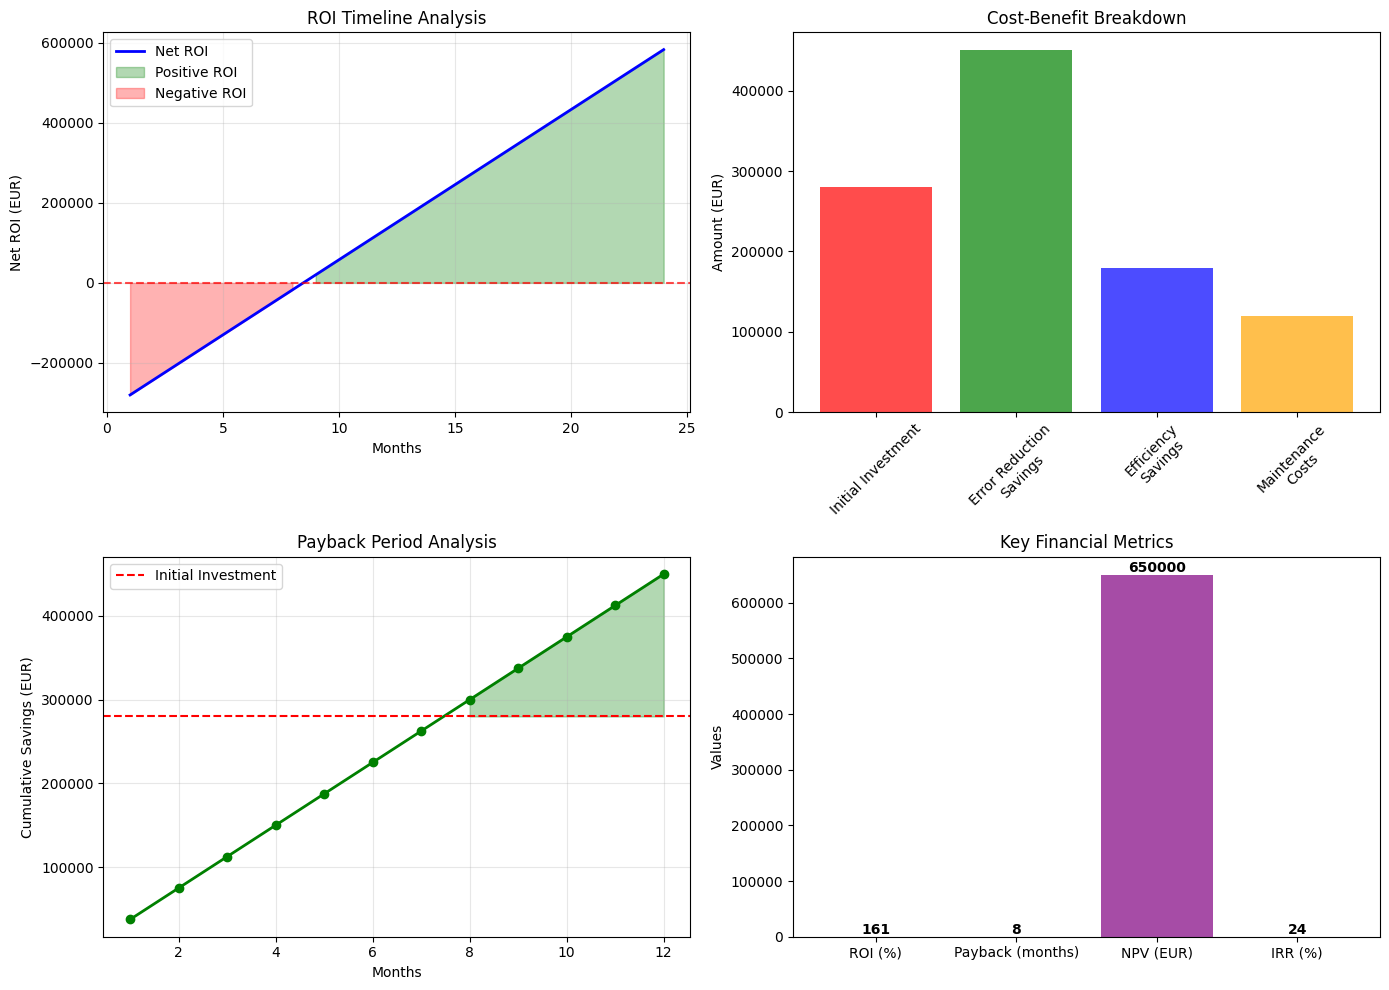

Write the Python code that produced this figure. (Note: this script raises an exception after producing the figure.)
#!/usr/bin/env python3
# -*- coding: utf-8 -*-
"""
Script para gerar figuras em falta do capítulo Resultados
Figuras: ROI Analysis e Future Roadmap
"""

import matplotlib.pyplot as plt
import matplotlib.patches as mpatches
import numpy as np
import seaborn as sns
from datetime import datetime, timedelta

# Set style for academic presentation
plt.style.use('default')
sns.set_palette("husl")

def create_roi_analysis():
    """Figure 5.5 - ROI Analysis Dashboard"""
    fig, ((ax1, ax2), (ax3, ax4)) = plt.subplots(2, 2, figsize=(14, 10))
    
    # ROI Timeline
    months = np.arange(1, 25)
    investment = np.array([280000] * 24)
    cumulative_savings = np.cumsum([0] + [37500] * 23)
    net_roi = cumulative_savings - investment
    
    ax1.plot(months, net_roi, 'b-', linewidth=2, label='Net ROI')
    ax1.axhline(y=0, color='r', linestyle='--', alpha=0.7)
    ax1.fill_between(months, net_roi, 0, where=(net_roi > 0), alpha=0.3, color='green', label='Positive ROI')
    ax1.fill_between(months, net_roi, 0, where=(net_roi <= 0), alpha=0.3, color='red', label='Negative ROI')
    ax1.set_xlabel('Months')
    ax1.set_ylabel('Net ROI (EUR)')
    ax1.set_title('ROI Timeline Analysis')
    ax1.legend()
    ax1.grid(True, alpha=0.3)
    
    # Cost Breakdown
    costs = [280000, 450000, 180000, 120000]
    labels = ['Initial Investment', 'Error Reduction\nSavings', 'Efficiency\nSavings', 'Maintenance\nCosts']
    colors = ['red', 'green', 'blue', 'orange']
    
    ax2.bar(labels, costs, color=colors, alpha=0.7)
    ax2.set_ylabel('Amount (EUR)')
    ax2.set_title('Cost-Benefit Breakdown')
    ax2.tick_params(axis='x', rotation=45)
    
    # Payback Period
    payback_months = np.arange(1, 13)
    monthly_savings = 37500
    cumulative_payback = np.cumsum([monthly_savings] * 12)
    
    ax3.plot(payback_months, cumulative_payback, 'g-', linewidth=2, marker='o')
    ax3.axhline(y=280000, color='r', linestyle='--', label='Initial Investment')
    ax3.fill_between(payback_months, cumulative_payback, 280000, 
                    where=(cumulative_payback >= 280000), alpha=0.3, color='green')
    ax3.set_xlabel('Months')
    ax3.set_ylabel('Cumulative Savings (EUR)')
    ax3.set_title('Payback Period Analysis')
    ax3.legend()
    ax3.grid(True, alpha=0.3)
    
    # Key Metrics
    metrics = ['ROI (%)', 'Payback (months)', 'NPV (EUR)', 'IRR (%)']
    values = [161, 8, 650000, 24]
    
    bars = ax4.bar(metrics, values, color=['darkgreen', 'blue', 'purple', 'orange'], alpha=0.7)
    ax4.set_ylabel('Values')
    ax4.set_title('Key Financial Metrics')
    
    # Add value labels on bars
    for bar, value in zip(bars, values):
        height = bar.get_height()
        ax4.text(bar.get_x() + bar.get_width()/2., height,
                f'{value}', ha='center', va='bottom', fontweight='bold')
    
    plt.tight_layout()
    plt.savefig('images/generated/roi_analysis.png', dpi=300, bbox_inches='tight')
    plt.close()

def create_future_roadmap():
    """Figure 5.6 - Future Development Roadmap"""
    fig, ax = plt.subplots(figsize=(14, 10))
    
    # Roadmap phases
    phases = [
        {'name': 'Phase 1: AI Implementation', 'start': 0, 'duration': 6, 'color': 'red'},
        {'name': 'Phase 2: HL7 FHIR Integration', 'start': 3, 'duration': 8, 'color': 'blue'},
        {'name': 'Phase 3: Mobile App Development', 'start': 6, 'duration': 10, 'color': 'green'},
        {'name': 'Phase 4: Predictive Analytics', 'start': 12, 'duration': 6, 'color': 'orange'},
        {'name': 'Phase 5: Regional Expansion', 'start': 18, 'duration': 12, 'color': 'purple'},
        {'name': 'Phase 6: Full Interoperability', 'start': 24, 'duration': 8, 'color': 'brown'},
    ]
    
    # Plot phases
    for i, phase in enumerate(phases):
        y_pos = i * 0.8
        ax.barh(y_pos, phase['duration'], left=phase['start'], height=0.6, 
                color=phase['color'], alpha=0.7, label=phase['name'])
        
        # Add phase text
        ax.text(phase['start'] + phase['duration']/2, y_pos, phase['name'], 
                ha='center', va='center', fontweight='bold', color='white')
    
    # Add milestones
    milestones = [
        {'name': 'ML Models Ready', 'month': 6, 'y': 0},
        {'name': 'FHIR Standards Compliant', 'month': 11, 'y': 0.8},
        {'name': 'Mobile App Beta', 'month': 16, 'y': 1.6},
        {'name': 'Analytics Dashboard', 'month': 18, 'y': 2.4},
        {'name': '3 Hospitals Live', 'month': 30, 'y': 3.2},
        {'name': 'National Integration', 'month': 32, 'y': 4.0},
    ]
    
    for milestone in milestones:
        ax.scatter(milestone['month'], milestone['y'], s=100, color='black', zorder=5)
        ax.annotate(milestone['name'], (milestone['month'], milestone['y']), 
                   xytext=(10, 10), textcoords='offset points', 
                   bbox=dict(boxstyle='round,pad=0.3', facecolor='yellow', alpha=0.7),
                   fontsize=8, fontweight='bold')
    
    # Add timeline
    ax.set_xlim(0, 36)
    ax.set_ylim(-0.5, 5)
    ax.set_xlabel('Timeline (Months)', fontsize=12, fontweight='bold')
    ax.set_ylabel('Development Phases', fontsize=12, fontweight='bold')
    ax.set_title('Future Development Roadmap\nSystem Expansion and Enhancement Strategy', 
                 fontsize=14, fontweight='bold')
    
    # Customize y-axis
    ax.set_yticks([i * 0.8 for i in range(len(phases))])
    ax.set_yticklabels([f'Phase {i+1}' for i in range(len(phases))])
    
    # Add grid
    ax.grid(True, axis='x', alpha=0.3)
    
    # Add legend for key technologies
    legend_elements = [
        mpatches.Patch(color='red', label='AI/ML Technologies'),
        mpatches.Patch(color='blue', label='Interoperability Standards'),
        mpatches.Patch(color='green', label='Mobile Solutions'),
        mpatches.Patch(color='orange', label='Advanced Analytics'),
        mpatches.Patch(color='purple', label='System Expansion'),
        mpatches.Patch(color='brown', label='Full Integration')
    ]
    ax.legend(handles=legend_elements, loc='upper left', bbox_to_anchor=(0, 1))
    
    plt.tight_layout()
    plt.savefig('images/generated/future_roadmap.png', dpi=300, bbox_inches='tight')
    plt.close()

if __name__ == "__main__":
    print("Generating missing figures...")
    
    # Create ROI Analysis figure
    create_roi_analysis()
    print("✓ ROI Analysis figure created: images/generated/roi_analysis.png")
    
    # Create Future Roadmap figure
    create_future_roadmap()
    print("✓ Future Roadmap figure created: images/generated/future_roadmap.png")
    
    print("\nAll missing figures generated successfully!") 